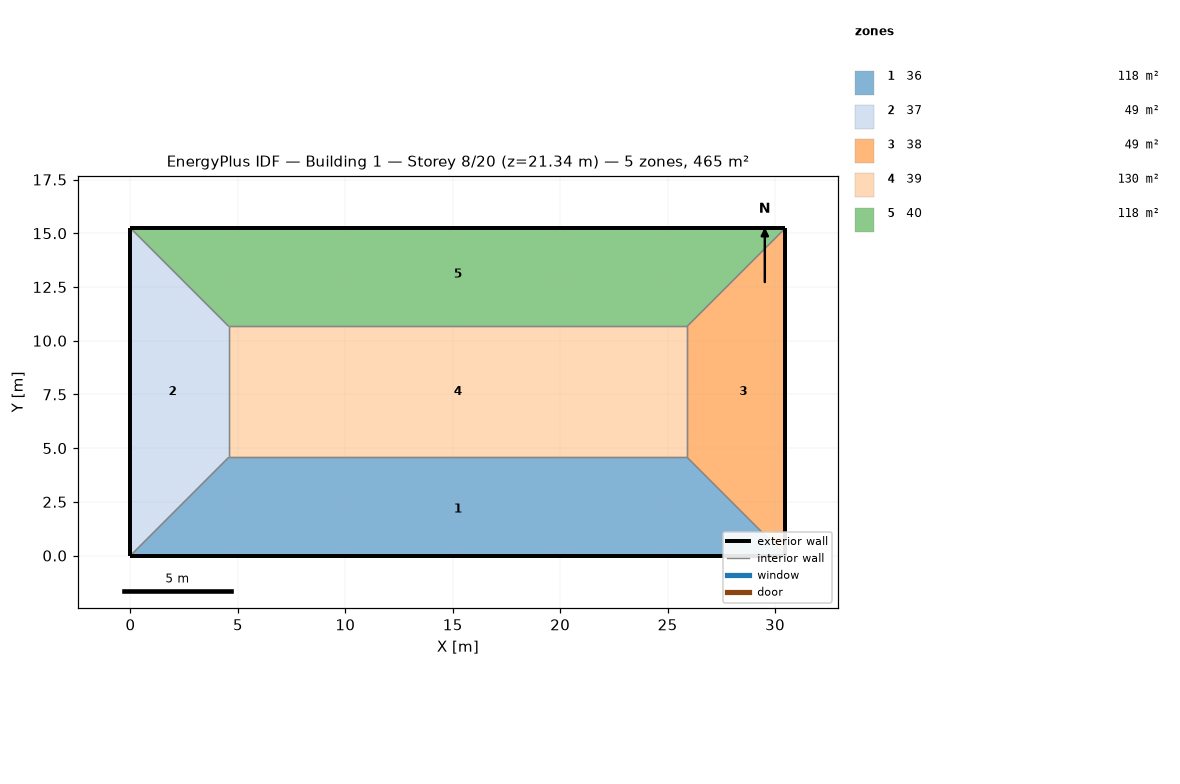
=== STOREY PLAN SPEC (per zone: floor XY polygon, exterior-wall plan segments, windows/doors) ===
zone 1: 36  (118.5 m²)
  floor: (25.91, 4.57) (30.48, 0.00) (0.00, 0.00) (4.57, 4.57)
  exterior wall: (0.00, 0.00) – (30.48, 0.00)  [30.5 m]
  interior walls: 3
zone 2: 37  (48.8 m²)
  floor: (0.00, 15.24) (4.57, 10.67) (4.57, 4.57) (0.00, 0.00)
  exterior wall: (0.00, 15.24) – (0.00, 0.00)  [15.2 m]
  interior walls: 3
zone 3: 38  (48.8 m²)
  floor: (30.48, 15.24) (30.48, 0.00) (25.91, 4.57) (25.91, 10.67)
  exterior wall: (30.48, 0.00) – (30.48, 15.24)  [15.2 m]
  interior walls: 3
zone 4: 39  (130.1 m²)
  floor: (25.91, 10.67) (25.91, 4.57) (4.57, 4.57) (4.57, 10.67)
  interior walls: 4
zone 5: 40  (118.5 m²)
  floor: (30.48, 15.24) (25.91, 10.67) (4.57, 10.67) (0.00, 15.24)
  exterior wall: (30.48, 15.24) – (0.00, 15.24)  [30.5 m]
  interior walls: 3

=== DERIVED (storey summary) ===
Building: Building 1
Storey: 8 of 20  (floor level z = 21.34 m)
Storey gross floor area: 464.5 m²
Zones on this storey: 5
  - 36: floor 118.5 m²; exterior wall 30.5 m (92.9 m²); WWR 0.0%
  - 37: floor 48.8 m²; exterior wall 15.2 m (46.5 m²); WWR 0.0%
  - 38: floor 48.8 m²; exterior wall 15.2 m (46.5 m²); WWR 0.0%
  - 39: floor 130.1 m²
  - 40: floor 118.5 m²; exterior wall 30.5 m (92.9 m²); WWR 0.0%
Zone adjacency (shared interzone walls):
  - 36 ↔ 37
  - 36 ↔ 38
  - 36 ↔ 39
  - 37 ↔ 39
  - 37 ↔ 40
  - 38 ↔ 39
  - 38 ↔ 40
  - 39 ↔ 40